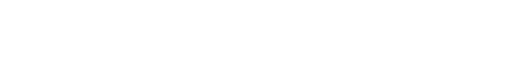
t = 0.00 s
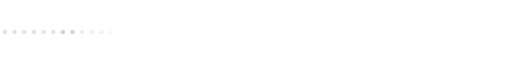
t = 0.21 s
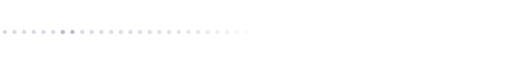
t = 0.42 s
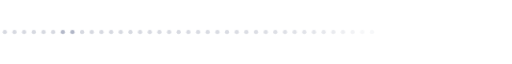
t = 0.62 s
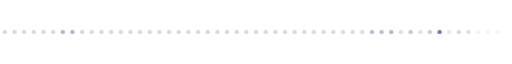
t = 0.83 s

The animated SVG that drew these frames (rendered in a browser with its animation timeline set to each time). Animation: 3 CSS @keyframes rules; one cycle of 0.83 s.

<svg xmlns="http://www.w3.org/2000/svg" width="480" height="12" viewBox="0 0 480 12">
  <style>
    text { font-family: "Widgets Sans", "DIN Next", "DIN Pro", "DIN 2014", Bahnschrift, "Noto Sans JP", "Noto Sans", sans-serif; }
    .key { fill: #2b3a67; } .sub { fill: #8c93a8; }
    .key-s { stroke: #2b3a67; fill: none; } .sub-s { stroke: #8c93a8; fill: none; }
    .name { font-size: 26px; font-weight: 400; letter-spacing: 0.04em; }
    .num { font-size: 28px; font-weight: 300; }
    .label { font-size: 11px; letter-spacing: 0.08em; }
    @media (prefers-color-scheme: dark) {
      .key { fill: #a5b4fc; } .sub { fill: #5d6480; }
      .key-s { stroke: #a5b4fc; } .sub-s { stroke: #5d6480; }
    }
    @keyframes fade { from { opacity: 0; } }
    @keyframes rise { from { opacity: 0; transform: translateY(4px); } }
    @keyframes grow { from { transform: scaleX(0); } }
    @media (prefers-reduced-motion: reduce) { * { animation: none !important; } }
  </style>
  <circle cx="4.5" cy="6" r="2" class="sub" opacity="0.35" style="animation: fade 500ms cubic-bezier(.2,.7,.2,1) 0ms both;"/>
  <circle cx="13.6" cy="6" r="2" class="sub" opacity="0.35" style="animation: fade 500ms cubic-bezier(.2,.7,.2,1) 16ms both;"/>
  <circle cx="22.6" cy="6" r="2" class="sub" opacity="0.35" style="animation: fade 500ms cubic-bezier(.2,.7,.2,1) 32ms both;"/>
  <circle cx="31.7" cy="6" r="2" class="sub" opacity="0.35" style="animation: fade 500ms cubic-bezier(.2,.7,.2,1) 48ms both;"/>
  <circle cx="40.8" cy="6" r="2" class="sub" opacity="0.35" style="animation: fade 500ms cubic-bezier(.2,.7,.2,1) 64ms both;"/>
  <circle cx="49.8" cy="6" r="2" class="sub" opacity="0.35" style="animation: fade 500ms cubic-bezier(.2,.7,.2,1) 80ms both;"/>
  <circle cx="58.9" cy="6" r="2" class="key" opacity="0.36" style="animation: fade 500ms cubic-bezier(.2,.7,.2,1) 96ms both;"/>
  <circle cx="67.9" cy="6" r="2" class="key" opacity="0.37" style="animation: fade 500ms cubic-bezier(.2,.7,.2,1) 112ms both;"/>
  <circle cx="77" cy="6" r="2" class="sub" opacity="0.35" style="animation: fade 500ms cubic-bezier(.2,.7,.2,1) 128ms both;"/>
  <circle cx="86" cy="6" r="2" class="sub" opacity="0.35" style="animation: fade 500ms cubic-bezier(.2,.7,.2,1) 144ms both;"/>
  <circle cx="95.1" cy="6" r="2" class="sub" opacity="0.35" style="animation: fade 500ms cubic-bezier(.2,.7,.2,1) 160ms both;"/>
  <circle cx="104.2" cy="6" r="2" class="sub" opacity="0.35" style="animation: fade 500ms cubic-bezier(.2,.7,.2,1) 176ms both;"/>
  <circle cx="113.2" cy="6" r="2" class="sub" opacity="0.35" style="animation: fade 500ms cubic-bezier(.2,.7,.2,1) 192ms both;"/>
  <circle cx="122.3" cy="6" r="2" class="sub" opacity="0.35" style="animation: fade 500ms cubic-bezier(.2,.7,.2,1) 208ms both;"/>
  <circle cx="131.3" cy="6" r="2" class="sub" opacity="0.35" style="animation: fade 500ms cubic-bezier(.2,.7,.2,1) 224ms both;"/>
  <circle cx="140.4" cy="6" r="2" class="sub" opacity="0.35" style="animation: fade 500ms cubic-bezier(.2,.7,.2,1) 240ms both;"/>
  <circle cx="149.4" cy="6" r="2" class="sub" opacity="0.35" style="animation: fade 500ms cubic-bezier(.2,.7,.2,1) 256ms both;"/>
  <circle cx="158.5" cy="6" r="2" class="sub" opacity="0.35" style="animation: fade 500ms cubic-bezier(.2,.7,.2,1) 272ms both;"/>
  <circle cx="167.5" cy="6" r="2" class="sub" opacity="0.35" style="animation: fade 500ms cubic-bezier(.2,.7,.2,1) 288ms both;"/>
  <circle cx="176.6" cy="6" r="2" class="sub" opacity="0.35" style="animation: fade 500ms cubic-bezier(.2,.7,.2,1) 304ms both;"/>
  <circle cx="185.7" cy="6" r="2" class="sub" opacity="0.35" style="animation: fade 500ms cubic-bezier(.2,.7,.2,1) 320ms both;"/>
  <circle cx="194.7" cy="6" r="2" class="sub" opacity="0.35" style="animation: fade 500ms cubic-bezier(.2,.7,.2,1) 336ms both;"/>
  <circle cx="203.8" cy="6" r="2" class="sub" opacity="0.35" style="animation: fade 500ms cubic-bezier(.2,.7,.2,1) 352ms both;"/>
  <circle cx="212.8" cy="6" r="2" class="sub" opacity="0.35" style="animation: fade 500ms cubic-bezier(.2,.7,.2,1) 368ms both;"/>
  <circle cx="221.9" cy="6" r="2" class="sub" opacity="0.35" style="animation: fade 500ms cubic-bezier(.2,.7,.2,1) 384ms both;"/>
  <circle cx="230.9" cy="6" r="2" class="sub" opacity="0.35" style="animation: fade 500ms cubic-bezier(.2,.7,.2,1) 400ms both;"/>
  <circle cx="240" cy="6" r="2" class="sub" opacity="0.35" style="animation: fade 500ms cubic-bezier(.2,.7,.2,1) 416ms both;"/>
  <circle cx="249.1" cy="6" r="2" class="sub" opacity="0.35" style="animation: fade 500ms cubic-bezier(.2,.7,.2,1) 432ms both;"/>
  <circle cx="258.1" cy="6" r="2" class="sub" opacity="0.35" style="animation: fade 500ms cubic-bezier(.2,.7,.2,1) 448ms both;"/>
  <circle cx="267.2" cy="6" r="2" class="sub" opacity="0.35" style="animation: fade 500ms cubic-bezier(.2,.7,.2,1) 464ms both;"/>
  <circle cx="276.2" cy="6" r="2" class="sub" opacity="0.35" style="animation: fade 500ms cubic-bezier(.2,.7,.2,1) 480ms both;"/>
  <circle cx="285.3" cy="6" r="2" class="sub" opacity="0.35" style="animation: fade 500ms cubic-bezier(.2,.7,.2,1) 496ms both;"/>
  <circle cx="294.3" cy="6" r="2" class="sub" opacity="0.35" style="animation: fade 500ms cubic-bezier(.2,.7,.2,1) 512ms both;"/>
  <circle cx="303.4" cy="6" r="2" class="sub" opacity="0.35" style="animation: fade 500ms cubic-bezier(.2,.7,.2,1) 528ms both;"/>
  <circle cx="312.5" cy="6" r="2" class="sub" opacity="0.35" style="animation: fade 500ms cubic-bezier(.2,.7,.2,1) 544ms both;"/>
  <circle cx="321.5" cy="6" r="2" class="sub" opacity="0.35" style="animation: fade 500ms cubic-bezier(.2,.7,.2,1) 560ms both;"/>
  <circle cx="330.6" cy="6" r="2" class="sub" opacity="0.35" style="animation: fade 500ms cubic-bezier(.2,.7,.2,1) 576ms both;"/>
  <circle cx="339.6" cy="6" r="2" class="sub" opacity="0.35" style="animation: fade 500ms cubic-bezier(.2,.7,.2,1) 592ms both;"/>
  <circle cx="348.7" cy="6" r="2" class="key" opacity="0.37" style="animation: fade 500ms cubic-bezier(.2,.7,.2,1) 608ms both;"/>
  <circle cx="357.7" cy="6" r="2" class="key" opacity="0.37" style="animation: fade 500ms cubic-bezier(.2,.7,.2,1) 624ms both;"/>
  <circle cx="366.8" cy="6" r="2" class="key" opacity="0.42" style="animation: fade 500ms cubic-bezier(.2,.7,.2,1) 640ms both;"/>
  <circle cx="375.8" cy="6" r="2" class="sub" opacity="0.35" style="animation: fade 500ms cubic-bezier(.2,.7,.2,1) 656ms both;"/>
  <circle cx="384.9" cy="6" r="2" class="key" opacity="0.35" style="animation: fade 500ms cubic-bezier(.2,.7,.2,1) 672ms both;"/>
  <circle cx="394" cy="6" r="2" class="sub" opacity="0.35" style="animation: fade 500ms cubic-bezier(.2,.7,.2,1) 688ms both;"/>
  <circle cx="403" cy="6" r="2" class="key" opacity="0.36" style="animation: fade 500ms cubic-bezier(.2,.7,.2,1) 704ms both;"/>
  <circle cx="412.1" cy="6" r="2" class="key" opacity="1.00" style="animation: fade 500ms cubic-bezier(.2,.7,.2,1) 720ms both;"/>
  <circle cx="421.1" cy="6" r="2" class="sub" opacity="0.35" style="animation: fade 500ms cubic-bezier(.2,.7,.2,1) 736ms both;"/>
  <circle cx="430.2" cy="6" r="2" class="key" opacity="0.36" style="animation: fade 500ms cubic-bezier(.2,.7,.2,1) 752ms both;"/>
  <circle cx="439.2" cy="6" r="2" class="key" opacity="0.35" style="animation: fade 500ms cubic-bezier(.2,.7,.2,1) 768ms both;"/>
  <circle cx="448.3" cy="6" r="2" class="sub" opacity="0.35" style="animation: fade 500ms cubic-bezier(.2,.7,.2,1) 784ms both;"/>
  <circle cx="457.4" cy="6" r="2" class="sub" opacity="0.35" style="animation: fade 500ms cubic-bezier(.2,.7,.2,1) 800ms both;"/>
  <circle cx="466.4" cy="6" r="2" class="key" opacity="0.46" style="animation: fade 500ms cubic-bezier(.2,.7,.2,1) 816ms both;"/>
  <circle cx="475.5" cy="6" r="2" class="sub" opacity="0.35" style="animation: fade 500ms cubic-bezier(.2,.7,.2,1) 832ms both;"/>
</svg>
